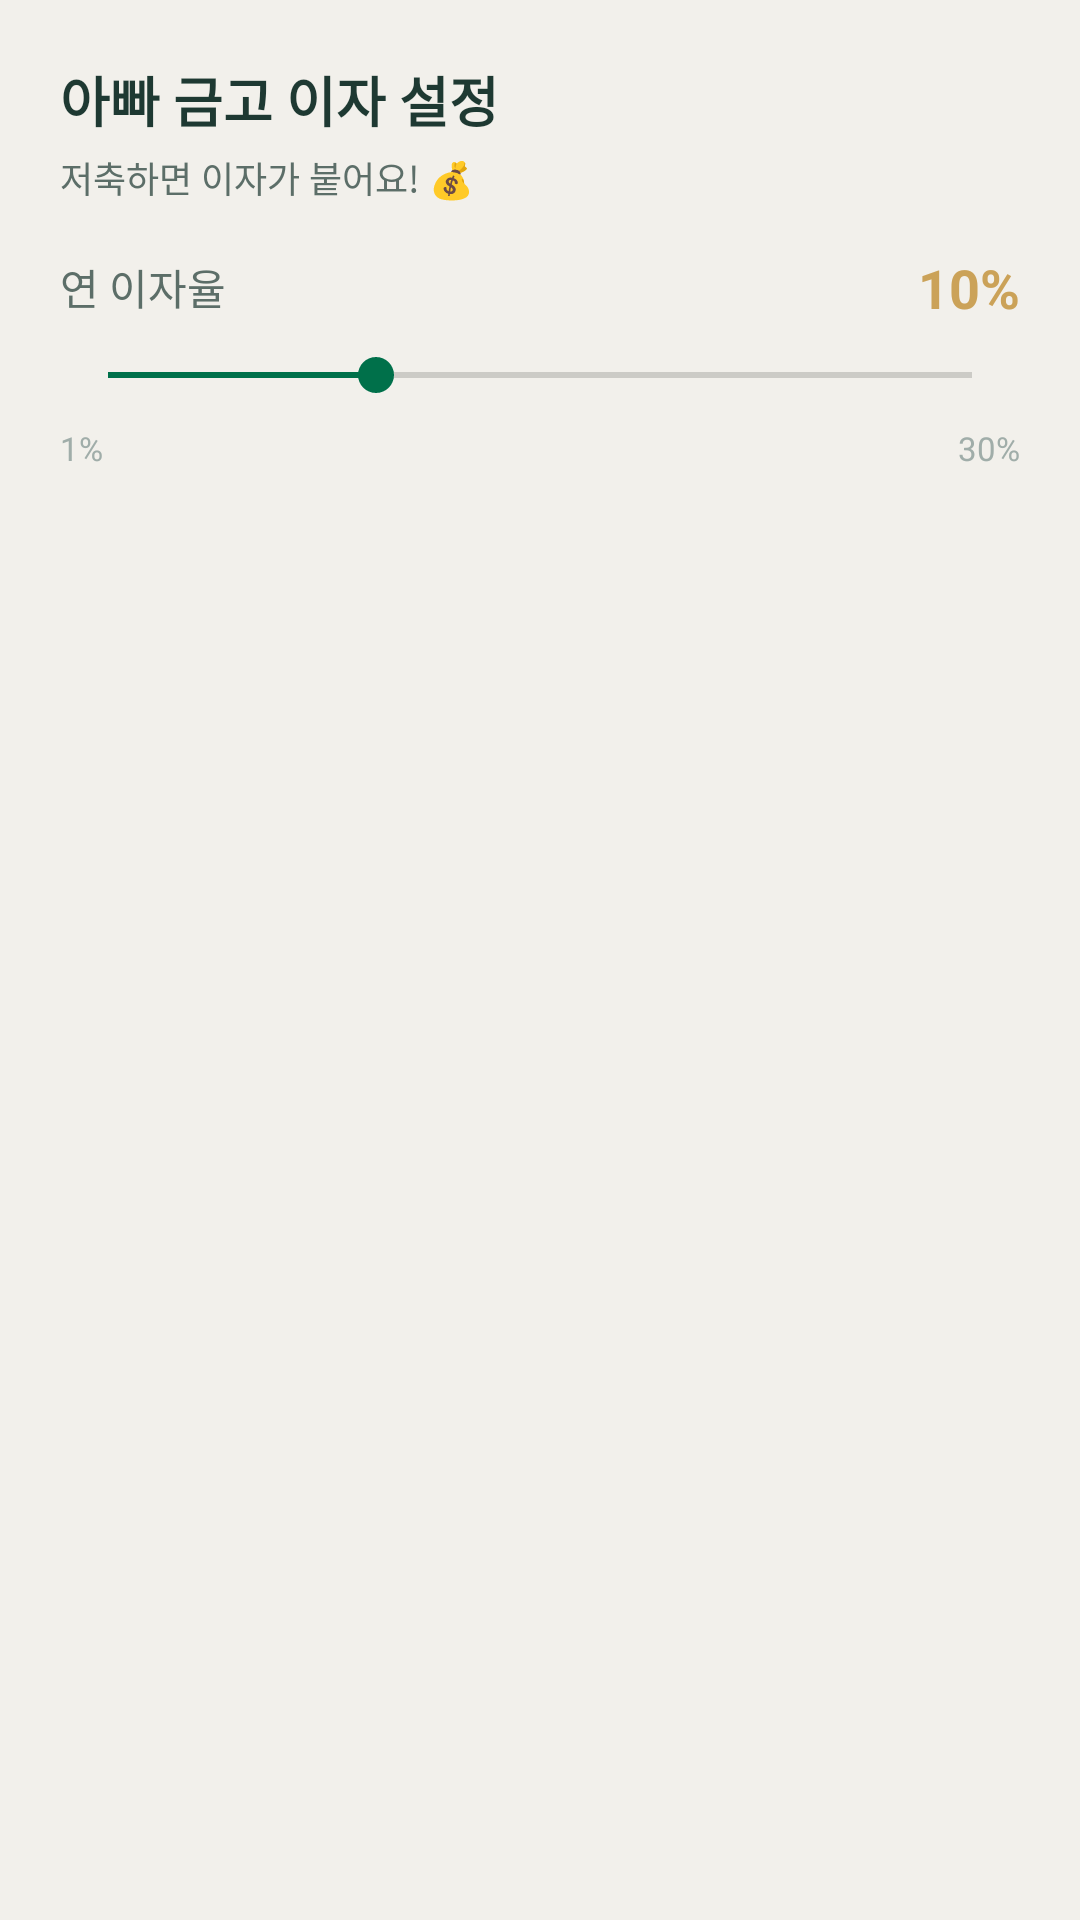

The Android layout XML behind this screen, and the referenced resources:
<!-- AndroidManifest.xml: application theme Theme.KidsMoneyApp -->
<!-- res/layout/dialog_bank_settings.xml -->
<?xml version="1.0" encoding="utf-8"?>
<LinearLayout xmlns:android="http://schemas.android.com/apk/res/android"
    android:layout_width="match_parent"
    android:layout_height="wrap_content"
    android:orientation="vertical"
    android:padding="20dp">

    <TextView
        android:text="아빠 금고 이자 설정"
        android:textSize="18sp"
        android:textStyle="bold"
        android:textColor="@color/sb_text_primary"
        android:layout_width="match_parent"
        android:layout_height="wrap_content"
        android:layout_marginBottom="4dp"/>

    <TextView
        android:text="저축하면 이자가 붙어요! 💰"
        android:textSize="12sp"
        android:textColor="@color/sb_text_secondary"
        android:layout_width="match_parent"
        android:layout_height="wrap_content"
        android:layout_marginBottom="16dp"/>

    <LinearLayout
        android:layout_width="match_parent"
        android:layout_height="wrap_content"
        android:orientation="horizontal"
        android:gravity="center_vertical"
        android:layout_marginBottom="8dp">

        <TextView
            android:text="연 이자율"
            android:textSize="14sp"
            android:textColor="@color/sb_text_secondary"
            android:layout_width="0dp"
            android:layout_height="wrap_content"
            android:layout_weight="1"/>

        <TextView
            android:id="@+id/tvRateValue"
            android:text="10%"
            android:textSize="18sp"
            android:textStyle="bold"
            android:textColor="@color/sb_gold"
            android:layout_width="wrap_content"
            android:layout_height="wrap_content"/>
    </LinearLayout>

    <SeekBar
        android:id="@+id/seekBarRate"
        android:layout_width="match_parent"
        android:layout_height="wrap_content"
        android:max="29"
        android:progress="9"
        android:progressTint="@color/sb_medium_green"
        android:thumbTint="@color/sb_medium_green"
        android:layout_marginBottom="8dp"/>

    <LinearLayout
        android:layout_width="match_parent"
        android:layout_height="wrap_content"
        android:orientation="horizontal">

        <TextView
            android:text="1%"
            android:textSize="11sp"
            android:textColor="@color/sb_text_hint"
            android:layout_width="0dp"
            android:layout_height="wrap_content"
            android:layout_weight="1"/>

        <TextView
            android:text="30%"
            android:textSize="11sp"
            android:textColor="@color/sb_text_hint"
            android:layout_width="wrap_content"
            android:layout_height="wrap_content"/>
    </LinearLayout>

</LinearLayout>
<!-- resources referenced by this layout -->
<resources>
  <color name="sb_gold">#CBA258</color>
  <color name="sb_medium_green">#00704A</color>
  <color name="sb_text_hint">#A0ADA9</color>
  <color name="sb_text_primary">#1E3932</color>
  <color name="sb_text_secondary">#5C6E68</color>
  <style name="Theme.KidsMoneyApp" parent="Theme.MaterialComponents.Light.NoActionBar">
          <item name="colorPrimary">@color/sb_medium_green</item>
          <item name="colorPrimaryVariant">@color/sb_dark_green</item>
          <item name="colorOnPrimary">@color/sb_white</item>
          <item name="colorSecondary">@color/sb_gold</item>
          <item name="colorOnSecondary">@color/sb_white</item>
          <item name="android:windowBackground">@color/sb_cream</item>
          <item name="colorSurface">@color/sb_white</item>
          <item name="colorOnSurface">@color/sb_text_primary</item>
      </style>
  <color name="sb_dark_green">#1E3932</color>
  <color name="sb_white">#FFFFFF</color>
  <color name="sb_cream">#F2F0EB</color>
</resources>
